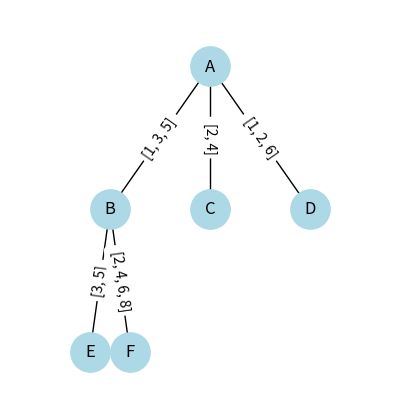

Source code (Python):
import matplotlib.pyplot as plt
import networkx as nx
import numpy as np

def draw_tree_with_timestamps():
    G = nx.Graph()
    pos = {}
    
    # Definizione della struttura dell'albero
    nodes = ["A", "B", "C", "D", "E", "F"]
    edges = [("A", "B"), ("A", "C"), ("A", "D"), ("B", "E"), ("B", "F")]
    timestamps = {
        ("A", "B"): [1, 3, 5],
        ("A", "C"): [2, 4],
        ("A", "D"): [1, 2, 6],
        ("B", "E"): [3, 5],
        ("B", "F"): [2, 4, 6, 8]
    }
    
    # Posizionamento dei nodi
    pos["A"] = (0, 1)
    pos["B"] = (-0.5, 0.5)
    pos["C"] = (0, 0.5)
    pos["D"] = (0.5, 0.5)
    pos["E"] = (-0.6, 0)
    pos["F"] = (-0.4, 0)
    
    plt.figure(figsize=(4, 4))
    G.add_edges_from(edges)
    
    # Disegno dell'albero
    nx.draw(G, pos, with_labels=True, node_size=800, node_color="lightblue", edge_color="black", font_size=12)
    
    # Etichette degli archi con i timestamp
    edge_labels = {edge: str(timestamps[edge]) for edge in edges}
    nx.draw_networkx_edge_labels(G, pos, edge_labels=edge_labels, font_size=10, font_color="black")
    
    # Disegno dei triangoli per i sottoalberi
    for node in ["B", "C", "D"]:
        x, y = pos[node]
        width = 0.3  # Dimensione fissa dei triangoli
        height = 0.4
        #triangle = plt.Polygon([(x - width / 2, y - height), (x + width / 2, y - height), (x, y)], color='gray', alpha=0.5)
        #plt.gca().add_patch(triangle)
    
    plt.xlim(-1, 1)
    plt.ylim(-0.2, 1.2)
    plt.axis('off')
    #plt.show()
    plt.savefig("tree_for_present.png", format="PNG")
    
# Esegui la funzione per disegnare l'albero
draw_tree_with_timestamps()
